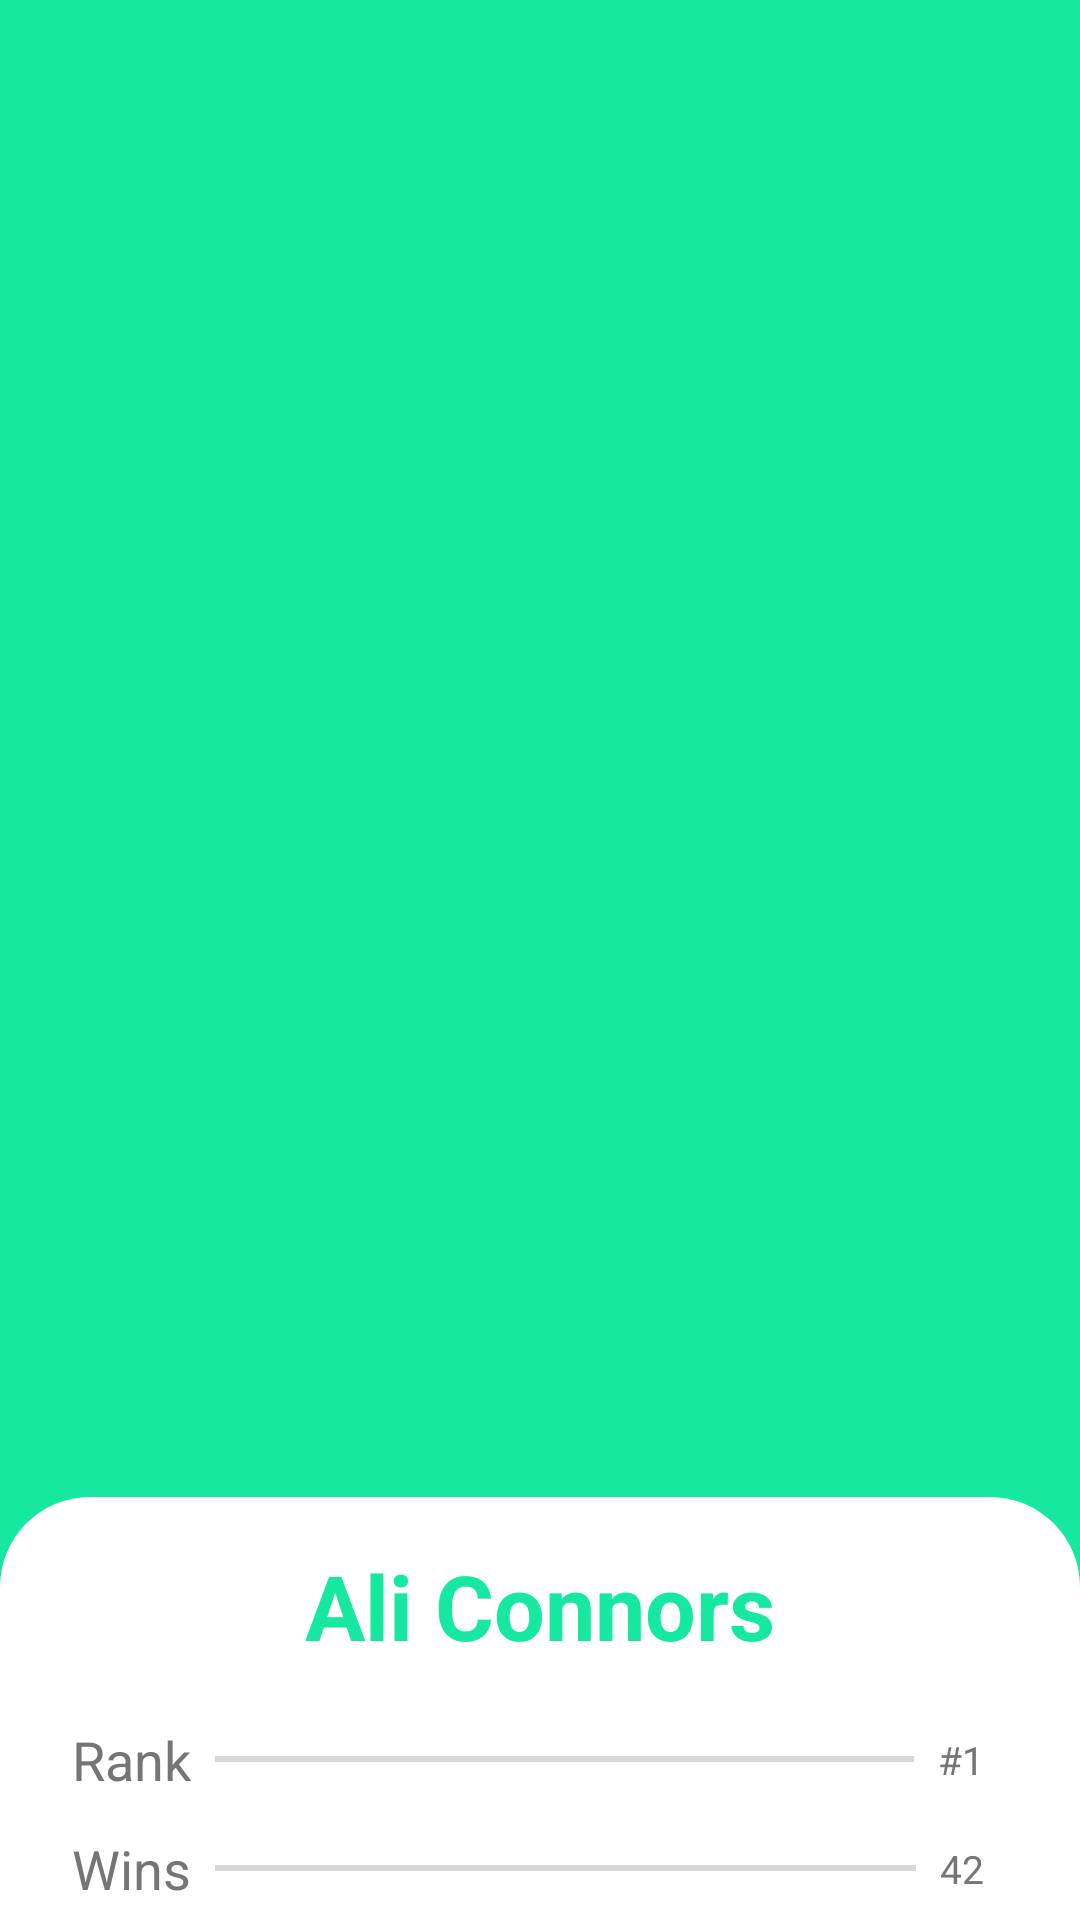

Android layout source for this screen:
<!-- AndroidManifest.xml: application theme AppThemeNoActionBar -->
<!-- res/layout/fragment_user_profile.xml -->
<?xml version="1.0" encoding="utf-8"?>
<androidx.constraintlayout.widget.ConstraintLayout
    xmlns:android="http://schemas.android.com/apk/res/android"
    xmlns:app="http://schemas.android.com/apk/res-auto"
    xmlns:tools="http://schemas.android.com/tools"
    android:id="@+id/profiler_constraint_layout"
    android:layout_width="match_parent"
    android:layout_height="match_parent"
    android:background="@color/colorAccent"
    tools:layout_editor_absoluteY="81dp">

    

    <ImageView
        android:id="@+id/imageView7"
        android:layout_width="240dp"
        android:layout_height="240dp"
        android:layout_marginStart="8dp"
        android:layout_marginTop="64dp"
        android:layout_marginEnd="8dp"
        app:layout_constraintEnd_toEndOf="parent"
        app:layout_constraintStart_toStartOf="parent"
        app:layout_constraintTop_toTopOf="parent"
        android:background="@drawable/avatar_6_raster"
        app:srcCompat="@drawable/purple_frame"
        tools:background="@tools:sample/avatars[6]"
        tools:src="@drawable/purple_frame" />

    <View
        android:id="@+id/view2"
        android:layout_width="0dp"
        android:layout_height="141dp"
        android:layout_marginTop="64dp"
        android:background="@drawable/rounded_rect"
        app:layout_constraintBottom_toBottomOf="parent"
        app:layout_constraintEnd_toEndOf="parent"
        app:layout_constraintStart_toStartOf="parent"
        app:layout_constraintTop_toBottomOf="@+id/imageView7"
        app:layout_constraintVertical_bias="1.0"/>

    <TextView
        android:id="@+id/profile_user_name"
        android:layout_width="0dp"
        android:layout_height="40dp"
        android:layout_marginStart="8dp"
        android:layout_marginTop="16dp"
        android:layout_marginEnd="8dp"
        android:text="@string/profile_name_1"
        android:textAlignment="center"
        android:textColor="@color/colorAccent"
        android:textSize="30sp"
        android:textStyle="bold"
        app:layout_constraintEnd_toEndOf="parent"
        app:layout_constraintStart_toStartOf="parent"
        app:layout_constraintTop_toTopOf="@+id/view2" />

    <include
        layout="@layout/user_card"
        android:layout_width="0dp"
        android:layout_height="120dp"
        android:layout_marginStart="16dp"
        android:layout_marginTop="8dp"
        android:layout_marginEnd="24dp"
        android:layout_marginLeft="16dp"
        android:layout_marginRight="24dp"
        app:layout_constraintEnd_toEndOf="parent"
        app:layout_constraintStart_toStartOf="parent"
        app:layout_constraintTop_toBottomOf="@+id/profile_user_name"/>

</androidx.constraintlayout.widget.ConstraintLayout>
<!-- res/layout/user_card.xml (included above) -->
<?xml version="1.0" encoding="utf-8"?>
<androidx.constraintlayout.widget.ConstraintLayout
    xmlns:android="http://schemas.android.com/apk/res/android"
    xmlns:app="http://schemas.android.com/apk/res-auto"
    xmlns:tools="http://schemas.android.com/tools"
    android:layout_width="match_parent"
    android:layout_height="wrap_content"
    tools:layout_editor_absoluteY="81dp">

    <TextView
        android:id="@+id/textView3"
        android:layout_width="wrap_content"
        android:layout_height="wrap_content"
        android:layout_marginStart="8dp"
        android:layout_marginLeft="8dp"
        android:text="@string/rank"
        android:textColor="#757575"
        android:textSize="18sp"
        app:layout_constraintBottom_toBottomOf="@+id/divider8"
        app:layout_constraintStart_toStartOf="parent"
        app:layout_constraintTop_toTopOf="@+id/divider8"/>

    <View
        android:id="@+id/divider8"
        android:layout_width="0dp"
        android:layout_height="2dp"
        android:layout_marginStart="8dp"
        android:layout_marginEnd="8dp"
        android:background="#D8D8D8"
        app:layout_constraintBottom_toBottomOf="@+id/textView6"
        app:layout_constraintEnd_toStartOf="@+id/textView6"
        app:layout_constraintHorizontal_bias="0.0"
        app:layout_constraintStart_toEndOf="@+id/textView3"
        app:layout_constraintTop_toTopOf="@+id/textView6" />

    <TextView
        android:id="@+id/textView6"
        android:layout_width="wrap_content"
        android:layout_height="wrap_content"
        android:layout_marginEnd="8dp"
        android:text="@string/rank_1"
        android:textAlignment="textEnd"
        android:textColor="#757575"
        android:textSize="13sp"
        app:layout_constraintBottom_toTopOf="@+id/textView17"
        app:layout_constraintEnd_toEndOf="parent"
        app:layout_constraintTop_toTopOf="parent"
        app:layout_constraintVertical_bias="0.44"
        android:gravity="end"
        android:layout_marginRight="8dp"/>

    <View
        android:id="@+id/divider9"
        android:layout_width="0dp"
        android:layout_height="2dp"
        android:layout_marginStart="8dp"
        android:layout_marginEnd="8dp"
        android:background="#D8D8D8"
        app:layout_constraintBottom_toBottomOf="@+id/textView16"
        app:layout_constraintEnd_toStartOf="@+id/textView17"
        app:layout_constraintStart_toEndOf="@+id/textView16"
        app:layout_constraintTop_toTopOf="@+id/textView16" />

    <TextView
        android:id="@+id/textView16"
        android:layout_width="wrap_content"
        android:layout_height="wrap_content"
        android:layout_marginStart="8dp"
        android:layout_marginLeft="8dp"
        android:text="@string/wins"
        android:textColor="#757575"
        android:textSize="18sp"
        app:layout_constraintBottom_toTopOf="@+id/textView18"
        app:layout_constraintStart_toStartOf="parent"
        app:layout_constraintTop_toBottomOf="@+id/textView3"/>

    <TextView
        android:id="@+id/textView17"
        android:layout_width="wrap_content"
        android:layout_height="wrap_content"
        android:layout_marginEnd="8dp"
        android:layout_marginRight="8dp"
        android:gravity="end"
        android:text="@string/wins_amount"
        android:textAlignment="textEnd"
        android:textColor="#757575"
        android:textSize="13sp"
        app:layout_constraintBottom_toBottomOf="@+id/divider9"
        app:layout_constraintEnd_toEndOf="parent"
        app:layout_constraintTop_toTopOf="@+id/divider9"/>

    <TextView
        android:id="@+id/textView18"
        android:layout_width="wrap_content"
        android:layout_height="wrap_content"
        android:layout_marginStart="8dp"
        android:layout_marginLeft="8dp"
        android:text="@string/losses"
        android:textColor="#757575"
        android:textSize="18sp"
        app:layout_constraintBottom_toBottomOf="parent"
        app:layout_constraintStart_toStartOf="parent"
        app:layout_constraintTop_toBottomOf="@+id/textView16"/>

    <TextView
        android:id="@+id/textView19"
        android:layout_width="wrap_content"
        android:layout_height="wrap_content"
        android:layout_marginEnd="8dp"
        android:layout_marginRight="8dp"
        android:gravity="end"
        android:text="@string/losses_amount"
        android:textAlignment="textEnd"
        android:textColor="#757575"
        android:textSize="13sp"
        app:layout_constraintBottom_toBottomOf="@+id/divider10"
        app:layout_constraintEnd_toEndOf="parent"
        app:layout_constraintTop_toTopOf="@+id/divider10"/>

    <View
        android:id="@+id/divider10"
        android:layout_width="0dp"
        android:layout_height="2dp"
        android:layout_marginStart="8dp"
        android:layout_marginEnd="8dp"
        android:background="#D8D8D8"
        app:layout_constraintBottom_toBottomOf="@+id/textView18"
        app:layout_constraintEnd_toStartOf="@+id/textView19"
        app:layout_constraintHorizontal_bias="1.0"
        app:layout_constraintStart_toEndOf="@+id/textView18"
        app:layout_constraintTop_toTopOf="@+id/textView18" />

</androidx.constraintlayout.widget.ConstraintLayout>
<!-- resources referenced by this layout -->
<resources>
  <color name="colorAccent">#16E99F</color>
  <!-- drawable purple_frame (drawable) -->
  <?xml version="1.0" encoding="utf-8"?>
  <vector xmlns:android="http://schemas.android.com/apk/res/android"
      android:viewportWidth="284"
      android:viewportHeight="284"
      android:width="284dp"
      android:height="284dp">
      <path
          android:pathData="M0 142L0 0l142 0 142 0 0 142 0 142 -142 0 -142 0zm165 137.34231c26.06742 -4.1212 52.67405 -17.543 72.66855 -36.65787 11.82805 -11.30768 20.55487 -22.85153 27.7633 -36.72531C290.23789 158.21592 285.62874 101.14121 253.48951 58.078079 217.58149 9.9651706 154.68849 -10.125717 98.348685 8.5190299 48.695824 24.95084 12.527764 67.047123 3.437787 118.98655 1.4806194 130.16966 1.511302 152.96723 3.4990422 164.5 12.168375 214.79902 47.646316 256.70775 96 273.76783c21.72002 7.66322 44.26673 9.48476 69 5.57448z"
          android:fillColor="@color/colorAccent" />
  </vector>
  <!-- drawable rounded_rect (drawable) -->
  <?xml version="1.0" encoding="utf-8"?>
  <shape xmlns:android="http://schemas.android.com/apk/res/android" android:shape="rectangle">
      <corners android:topLeftRadius="30dp" android:topRightRadius="30dp"
          android:bottomLeftRadius="0dp" android:bottomRightRadius="0dp"/>
      <solid android:color="#FFF" />
  </shape>
  <string name="losses">Losses</string>
  <string name="losses_amount">03</string>
  <string name="profile_name_1">Ali Connors</string>
  <string name="rank">Rank</string>
  <string name="rank_1">#1</string>
  <string name="wins">Wins</string>
  <string name="wins_amount">42</string>
  <style name="AppThemeNoActionBar" parent="Theme.MaterialComponents.Light.NoActionBar">
          
          <item name="colorPrimary">@color/colorPrimary</item>
          <item name="colorPrimaryDark">@color/colorPrimary</item>
          <item name="colorAccent">@color/colorAccent</item>
          <item name="android:windowBackground">@drawable/splash_page</item>
      </style>
  <color name="colorPrimary">#13a538</color>
  <!-- drawable splash_page (drawable) -->
  <?xml version="1.0" encoding="utf-8"?>
  <layer-list xmlns:android="http://schemas.android.com/apk/res/android">
  
      <item
          android:drawable="@android:color/white"/>
  
      <item
          android:drawable="@mipmap/background"/>
  
  
  
  
  
  
  
  </layer-list>
</resources>
